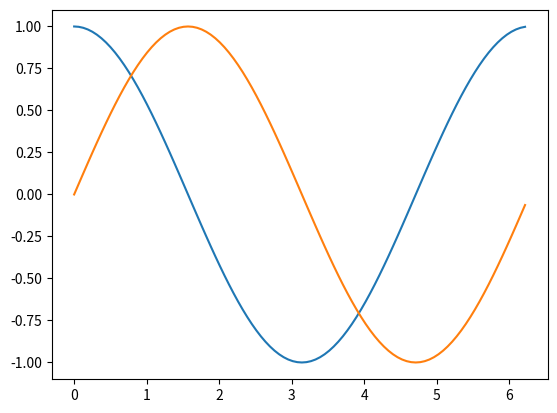

This chart was generated by the following Python code:
import numpy as np                        # Importa biblioteca para cálculos numéricos 
inicio = 0                                # Início da escala de tempo
PI = np.pi                                # 3.141592653...
N_termos = 100                            # Número de pontos
t = np.arange(inicio,2*PI,2*PI/N_termos)  # Eixo temporal 
cos_t = np.cos(t)                         # Cosseno      
sin_t = np.sin(t)                         # Seno   

import matplotlib.pyplot as plt           # Importa biblioteca gráfica

plt.plot(t,cos_t)                         # Plota cosseno
plt.show()                                # Mostra plot do cosseno
plt.plot(t,sin_t)                         # Plota seno
plt.show()                                # Plota seno
